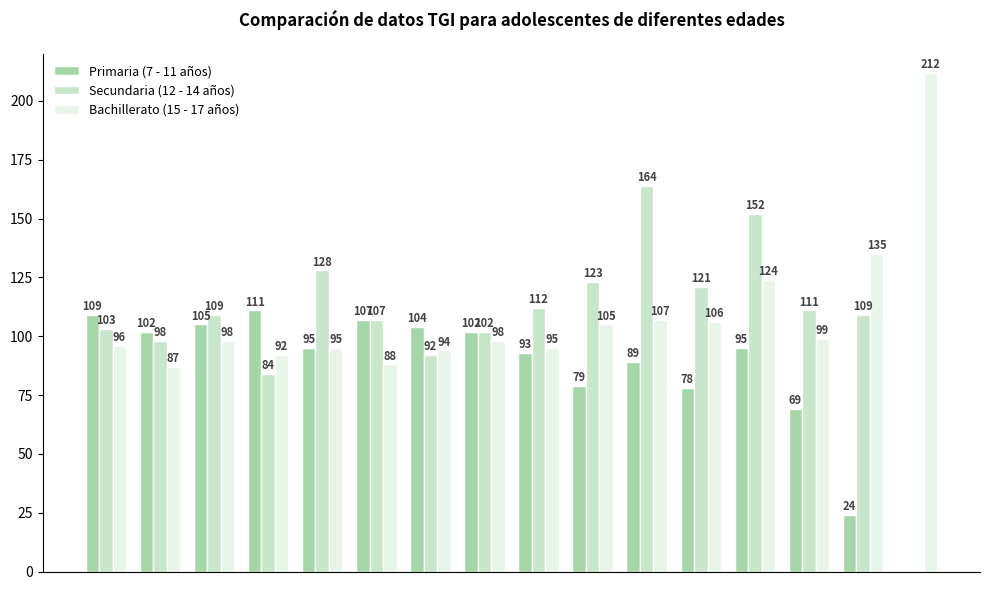

This figure's Python source:
import matplotlib.pyplot as plt
import numpy as np

# -------------------- Organización de datos --------------------
# Datos TGI extraídos del gráfico (correspondientes a tres grupos por fila)
datos = {
    "Primaria (7 - 11 años)": [109, 102, 105, 111, 95, 107, 104, 102, 93, 79, 89, 78, 95, 69, 24],
    "Secundaria (12 - 14 años)": [103, 98, 109, 84, 128, 107, 92, 102, 112, 123, 164, 121, 152, 111, 109],
    "Bachillerato (15 - 17 años)": [96, 87, 98, 92, 95, 88, 94, 98, 95, 105, 107, 106, 124, 99, 135, 212]
}

# Asegurarse de que las longitudes de los tres grupos de datos sean iguales (rellenar valores faltantes, debe ajustarse según los datos originales en la práctica)
long_max = max(len(v) for v in datos.values())
for clave in datos:
    if len(datos[clave]) < long_max:
        datos[clave] += [np.nan] * (long_max - len(datos[clave]))

# Etiquetas de grupo (posiciones en el eje x)
x = np.arange(long_max)

# Configuración de colores (verde claro similar a la imagen original)
colores = ["#a5d6a7", "#c8e6c9", "#e8f5e9"]

# -------------------- Crear el lienzo --------------------
fig, ax = plt.subplots(figsize=(10, 6))

# -------------------- Dibujar el gráfico de barras agrupadas --------------------
ancho_barra = 0.25  # Ancho de cada grupo de barras

for i, (grupo, valores) in enumerate(datos.items()):
    ax.bar(
        x + i * ancho_barra,
        valores,
        width=ancho_barra,
        color=colores[i],
        label=grupo,
        edgecolor="white",
        linewidth=1
    )

# -------------------- Agregar etiquetas de datos --------------------
for i, (grupo, valores) in enumerate(datos.items()):
    for j, val in enumerate(valores):
        if not np.isnan(val):
            ax.text(
                x[j] + i * ancho_barra,
                val + 2,  # Desplazamiento hacia arriba
                f"{val}",
                ha="center",
                fontsize=8,
                color="#424242",
                fontweight="bold"
            )

# -------------------- Embelezar el gráfico --------------------
# Establecer las marcas del eje x (ocultarlas porque es una comparación categórica)
ax.set_xticks([])

# Establecer el rango del eje y
ax.set_ylim(0, 220)

# Ocultar los bordes superior y derecho
ax.spines["top"].set_visible(False)
ax.spines["right"].set_visible(False)

# Agregar una leyenda
ax.legend(
    loc="upper left",
    fontsize=9,
    frameon=True,
    facecolor="white",
    edgecolor="white"
)

# Agregar un título
ax.set_title(
    "Comparación de datos TGI para adolescentes de diferentes edades",
    fontsize=12,
    fontweight="bold",
    pad=20
)

# Ajustar el diseño
plt.tight_layout()

plt.show()
